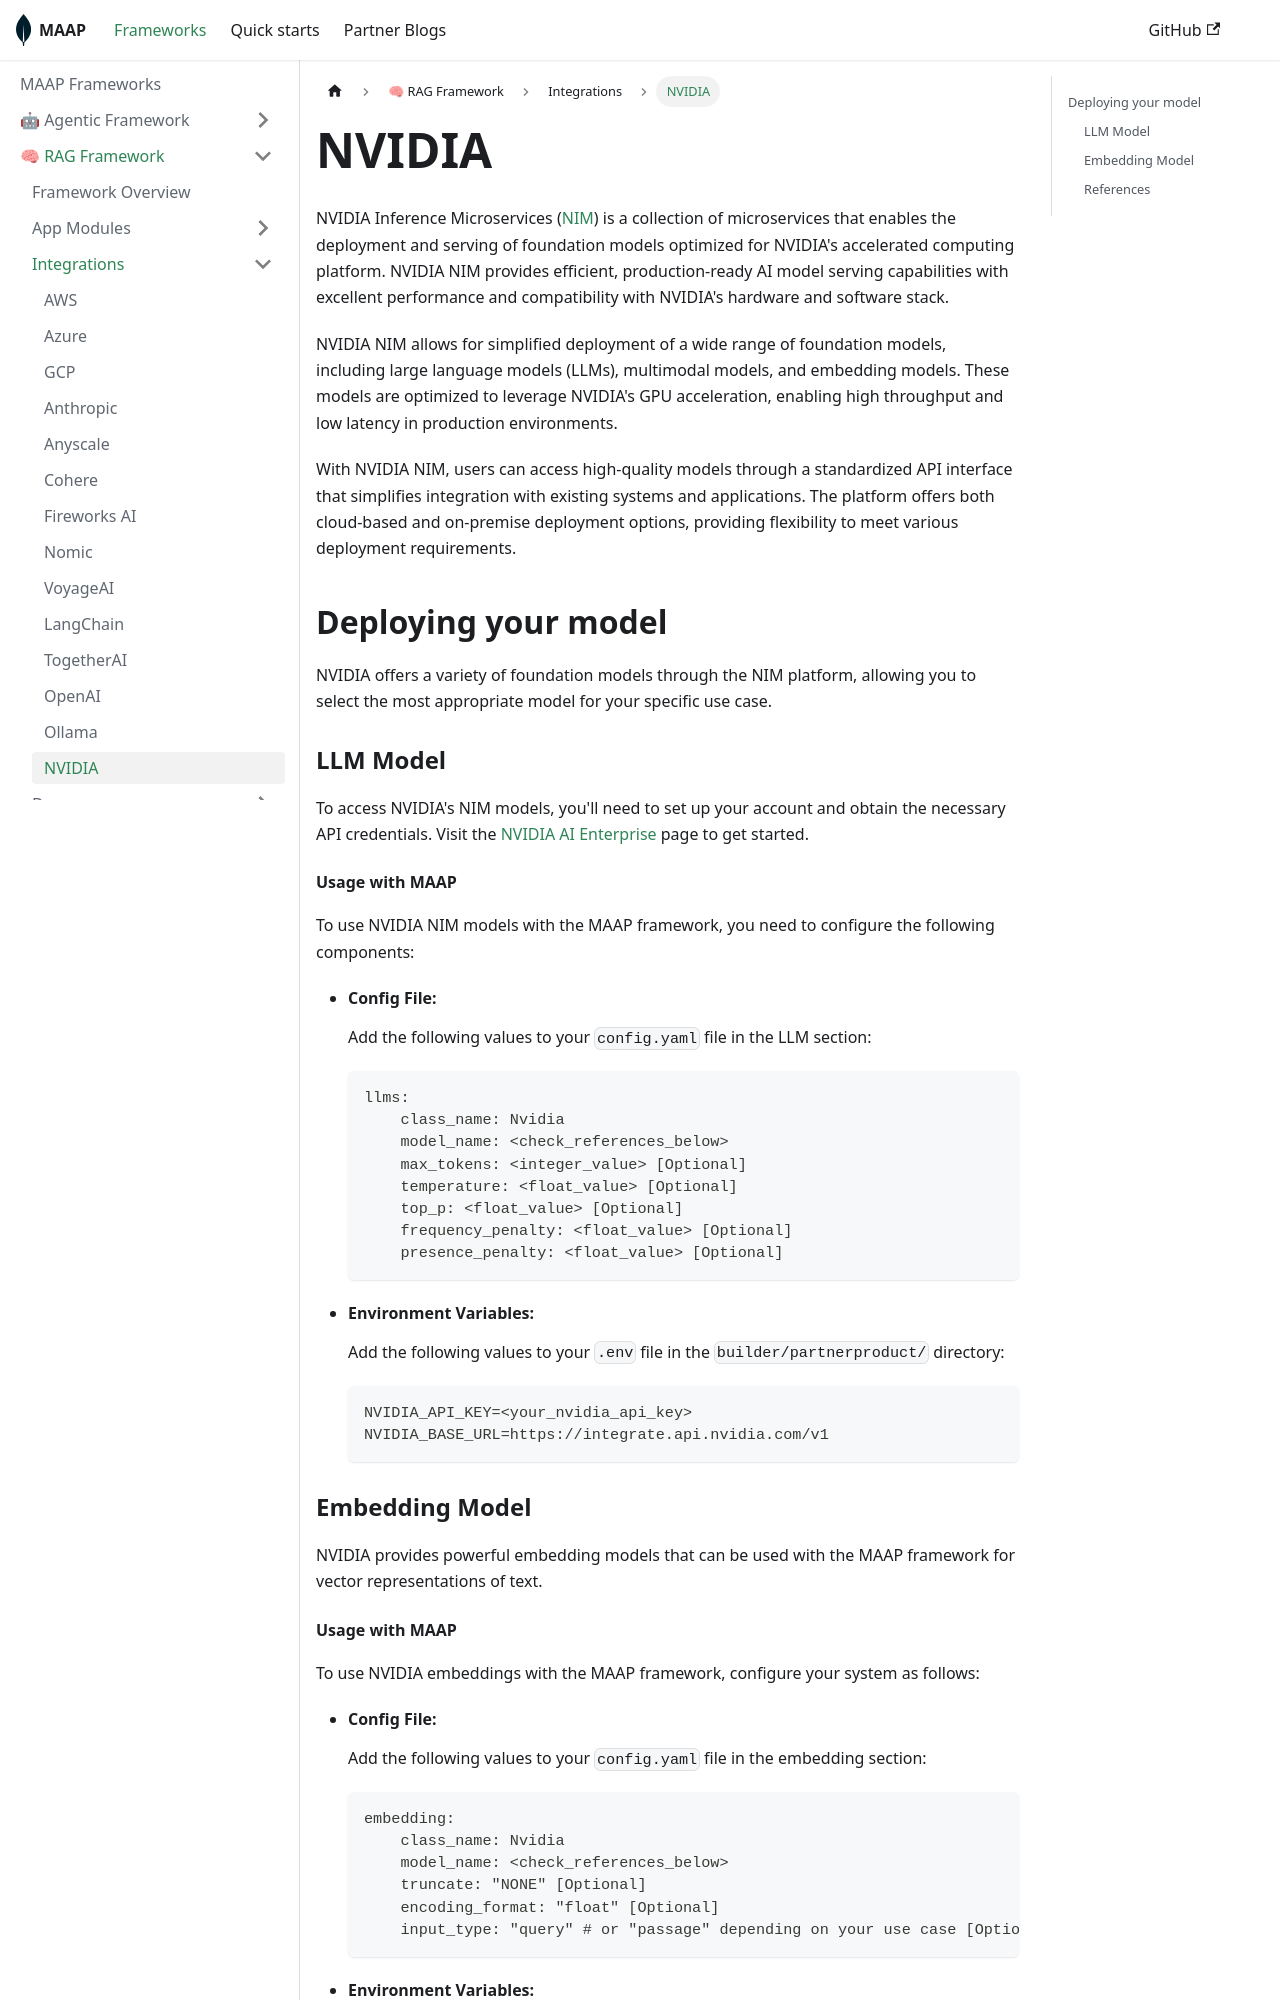

repository: mongodb-partners/maap-framework · page: docs/framework/rag/integrations/nvidia/index.html · generator: docusaurus

# NVIDIA



NVIDIA Inference Microservices ([NIM](https://www.nvidia.com/en-us/ai-data-science/products/nim-microservices/)) is a collection of microservices that enables the deployment and serving of foundation models optimized for NVIDIA's accelerated computing platform. NVIDIA NIM provides efficient, production-ready AI model serving capabilities with excellent performance and compatibility with NVIDIA's hardware and software stack.

NVIDIA NIM allows for simplified deployment of a wide range of foundation models, including large language models (LLMs), multimodal models, and embedding models. These models are optimized to leverage NVIDIA's GPU acceleration, enabling high throughput and low latency in production environments.

With NVIDIA NIM, users can access high-quality models through a standardized API interface that simplifies integration with existing systems and applications. The platform offers both cloud-based and on-premise deployment options, providing flexibility to meet various deployment requirements.

## Deploying your model

NVIDIA offers a variety of foundation models through the NIM platform, allowing you to select the most appropriate model for your specific use case.

### LLM Model

To access NVIDIA's NIM models, you'll need to set up your account and obtain the necessary API credentials. Visit the [NVIDIA AI Enterprise](https://www.nvidia.com/en-us/data-center/products/ai-enterprise/) page to get started.

#### Usage with MAAP

To use NVIDIA NIM models with the MAAP framework, you need to configure the following components:

- #### Config File:
  Add the following values to your `config.yaml` file in the LLM section:
  ```
  llms:
      class_name: Nvidia
      model_name: <check_references_below>
      max_tokens: <integer_value> [Optional]
      temperature: <float_value> [Optional]
      top_p: <float_value> [Optional]
      frequency_penalty: <float_value> [Optional]
      presence_penalty: <float_value> [Optional]
  ```

- #### Environment Variables:
  Add the following values to your `.env` file in the `builder/partnerproduct/` directory:
  ```
  NVIDIA_API_KEY=<your_nvidia_api_key>
  NVIDIA_BASE_URL=https://integrate.api.nvidia.com/v1
  ```

### Embedding Model

NVIDIA provides powerful embedding models that can be used with the MAAP framework for vector representations of text.
